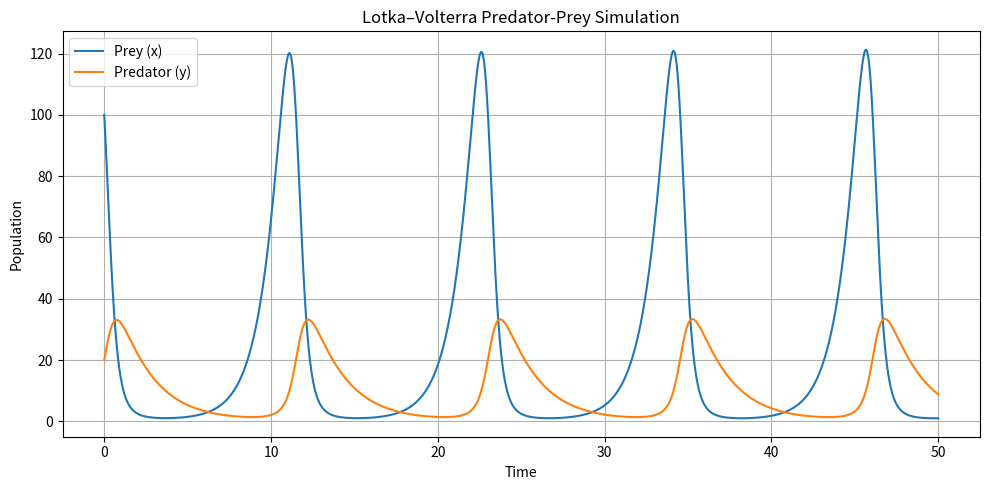

Write the Python code that produced this figure.
import numpy as np
import matplotlib.pyplot as plt


# -------------------------------------------------------
# Prey class
# -------------------------------------------------------
class Prey:
    def __init__(self, x, alpha, beta):
        self.x = x                   # public
        self.__alpha = alpha         # private
        self.__beta = beta           # private

    # ---- getters ----
    @property
    def alpha(self):
        return self.__alpha

    @property
    def beta(self):
        return self.__beta

    # ---- setters ----
    @alpha.setter
    def alpha(self, value):
        if value <= 0:
            raise ValueError("alpha must be > 0")
        self.__alpha = value

    @beta.setter
    def beta(self, value):
        if value <= 0:
            raise ValueError("beta must be > 0")
        self.__beta = value


# -------------------------------------------------------
# Predator class
# -------------------------------------------------------
class Predator:
    def __init__(self, y, delta, gamma):
        self.y = y                   # public
        self.__delta = delta         # private
        self.__gamma = gamma         # private

    # ---- getters ----
    @property
    def delta(self):
        return self.__delta

    @property
    def gamma(self):
        return self.__gamma

    # ---- setters ----
    @delta.setter
    def delta(self, value):
        if value <= 0:
            raise ValueError("delta must be > 0")
        self.__delta = value

    @gamma.setter
    def gamma(self, value):
        if value <= 0:
            raise ValueError("gamma must be > 0")
        self.__gamma = value


# -------------------------------------------------------
# Propagator class (Forward Euler)
# -------------------------------------------------------
class Propagate:

    def __init__(self, prey, predator):
        self.prey = prey
        self.predator = predator

    def __str__(self):
        return f"Prey: alpha: {self.prey.alpha}, beta: {self.prey.beta}\nPredator: gamma: {self.predator.gamma}, delta: {self.predator.delta}"

    # private method for the derivatives
    def __derivatives(self, x, y):
        x_dot = self.prey.alpha * x - self.prey.beta * x * y
        y_dot = self.predator.delta * x * y - self.predator.gamma * y
        return x_dot, y_dot

    # propagate by one Euler time step
    def step(self, x, y, dt):
        dxdt, dydt = self.__derivatives(x, y)
        x_new = x + dt * dxdt
        y_new = y + dt * dydt
        return x_new, y_new

    # public: simulate from t=0 to t=t1
    def run(self, t1, dt):
        steps = int(t1 / dt)
        xs = np.zeros(steps + 1)
        ys = np.zeros(steps + 1)
        ts = np.linspace(0, t1, steps + 1)

        xs[0] = self.prey.x
        ys[0] = self.predator.y

        for i in range(steps):
            xs[i+1], ys[i+1] = self.step(xs[i], ys[i], dt)

        return ts, xs, ys


# -------------------------------------------------------
# Test the model using given parameters
# -------------------------------------------------------
if __name__ == "__main__":

    # Given parameters
    alpha = 1
    beta = 0.1
    gamma = 0.5
    delta = 0.02

    x0 = 100
    y0 = 20

    prey = Prey(x0, alpha, beta)
    predator = Predator(y0, delta, gamma)

    sim = Propagate(prey, predator)
    print(sim)

    # simulate
    t, x, y = sim.run(t1=50, dt=0.001)

    # plot
    plt.figure(figsize=(10, 5))
    plt.plot(t, x, label="Prey (x)")
    plt.plot(t, y, label="Predator (y)")
    plt.xlabel("Time")
    plt.ylabel("Population")
    plt.title("Lotka–Volterra Predator-Prey Simulation")
    plt.legend()
    plt.grid(True)
    plt.tight_layout()
    plt.show()
